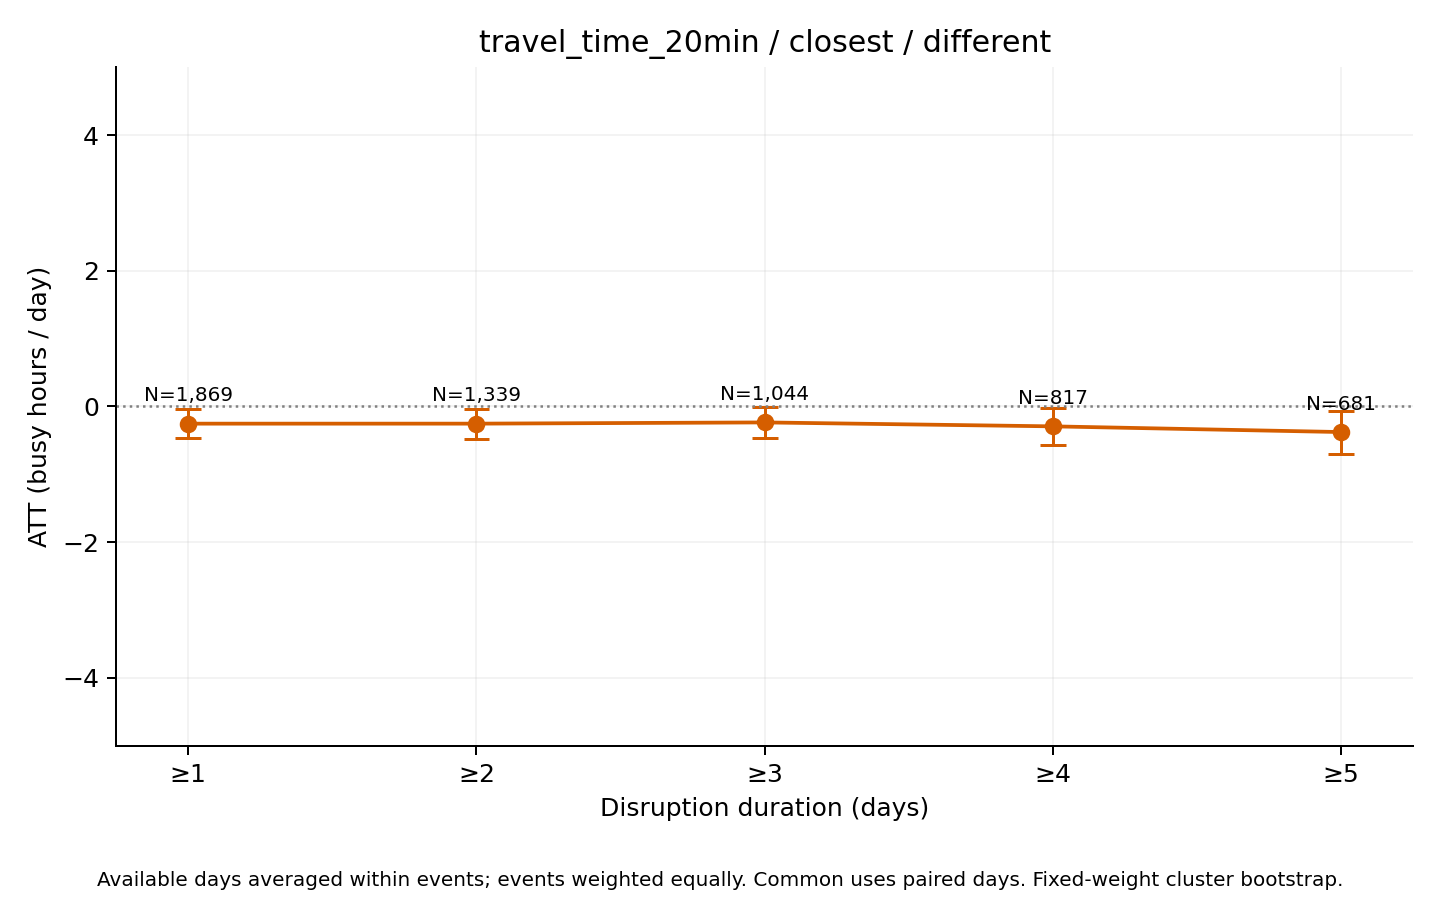

The file beside this chart, header and first rows:
series, ATT_hours, mean_actual, mean_synthetic, n_events, n_clusters, mean_duration_days, median_duration_days, n_post_event_days, n_possible_post_event_days, mean_coverage, bootstrap_SE, CI95_lower, CI95_upper, bootstrap_reps, seed, aggregation, min_duration
different, -0.2544, 13.81, 14.06, 1869, 524, 9.27, 3, 15834, 17325, 0.9891, 0.1069, -0.4665, -0.0341, 1000, 2026, equal_weight_available_day_event_means, 1
different, -0.2542, 13.58, 13.84, 1339, 470, 12.54, 5, 15304, 16795, 0.9848, 0.1111, -0.4756, -0.03189, 1000, 2026, equal_weight_available_day_event_means, 2
different, -0.2362, 13.26, 13.49, 1044, 437, 15.52, 6, 14714, 16205, 0.9805, 0.1148, -0.4682, -0.01502, 1000, 2026, equal_weight_available_day_event_means, 3
different, -0.2941, 13.67, 13.96, 817, 393, 19, 8, 14033, 15524, 0.9751, 0.1431, -0.566, -0.0217, 1000, 2026, equal_weight_available_day_event_means, 4
different, -0.3781, 13.49, 13.87, 681, 355, 22, 10, 13489, 14980, 0.9701, 0.1593, -0.7054, -0.06201, 1000, 2026, equal_weight_available_day_event_means, 5
